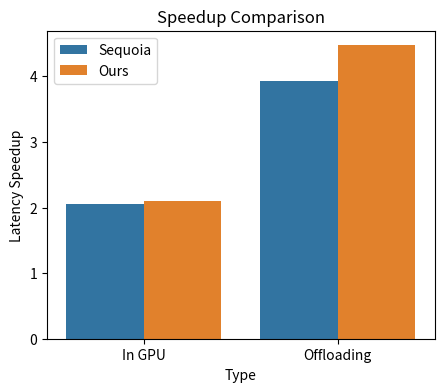

Python code for this plot:
import matplotlib.pyplot as plt
import seaborn as sns
import pandas as pd


# tree size 64
# temp 0.6
# top_p 0.9 

# gpu_specinfer = 1.799497172
gpu_testbed = 2.05159
gpu_testbed_dynamic = 2.1020558
cpu_testbed = 3.936060401    # TODO: replace these values.
cpu_testbed_dynamic = 4.472520107     # TODO: replace these values.

# gpu_testbed_dynamic /= gpu_testbed
# cpu_testbed_dynamic /= cpu_testbed
# gpu_testbed /= gpu_testbed
# cpu_testbed /= cpu_testbed

data = {
    'Type': ['In GPU', 'In GPU', 'Offloading', 'Offloading'],
    'Legend': ['Sequoia', 'Ours', 'Sequoia', 'Ours'],
    'Speedup': [gpu_testbed, gpu_testbed_dynamic, cpu_testbed, cpu_testbed_dynamic]
}

df = pd.DataFrame(data)
ax = plt.figure(figsize=(5, 4))
sns.barplot(x='Type', y='Speedup', hue='Legend', data=df)

# plt.ylim(2, 5)
plt.gca().legend().set_title('')

plt.xlabel('Type')
plt.ylabel('Latency Speedup')
plt.title('Speedup Comparison')

plt.savefig('barplot.png')